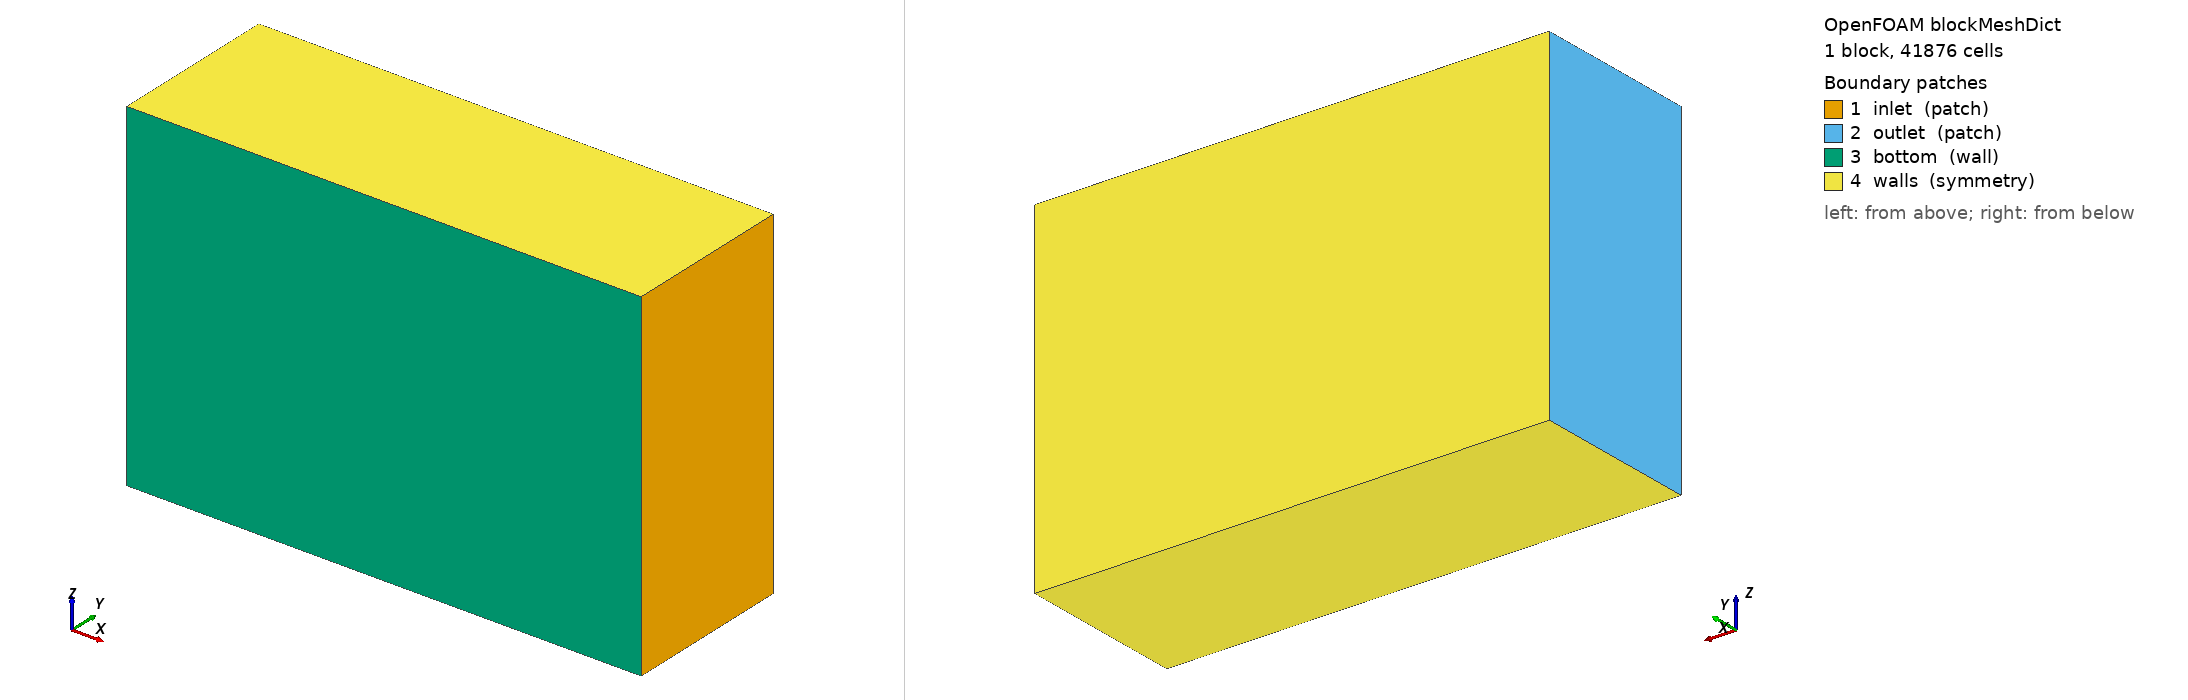

OpenFOAM case: the mesh blockMesh builds from blockMeshDict, 1 block(s), 41876 cells. Boundary patches (legend numbers): 1 inlet (patch), 2 outlet (patch), 3 bottom (wall), 4 walls (symmetry). Left view from above one corner, right view from below the opposite corner. Boundary conditions: 0 field file(s) under 0/; 0 of 4 drawn patches have an entry in a shipped field file.

=== system/blockMeshDict ===
/*--------------------------------*- C++ -*----------------------------------*\
| =========                 |                                                 |
| \\      /  F ield         | OpenFOAM: The Open Source CFD Toolbox           |
|  \\    /   O peration     | Version:  v2412                                 |
|   \\  /    A nd           | Website:  www.openfoam.com                      |
|    \\/     M anipulation  |                                                 |
\*---------------------------------------------------------------------------*/
FoamFile
{
    version     2.0;
    format      ascii;
    class       dictionary;
    object      blockMeshDict;
}
// * * * * * * * * * * * * * * * * * * * * * * * * * * * * * * * * * * * * * //

scale   0.001;

vertices
(
    (-8000     0   -4000)   // 0
    ( 4000     0   -4000)   // 1
    ( 4000  4000   -4000)   // 2
    (-8000  4000   -4000)   // 3

    (-8000     0    4000)   // 4
    ( 4000     0    4000)   // 5
    ( 4000  4000    4000)   // 6
    (-8000  4000    4000)   // 7
);

blocks
(
    hex (0 1 2 3 4 5 6 7) (58 19 38) simpleGrading (1 1 1)
);

edges
(
);

boundary
(
    inlet
    {
        type patch;
        faces
        (
            (1 5 6 2)   // x = 4000
        );
    }

    outlet
    {
        type patch;
        faces
        (
            (0 3 7 4)   // x = -8000
        );
    }

    bottom
    {
        type wall;
        faces
        (
            (0 4 5 1)   // y = 0
        );
    }

    walls
    {
        type symmetry;
        faces
        (
            (0 1 2 3)   // z = -4000
			(4 7 6 5)   // z = 4000
			(3 2 6 7)   // y = 4000
        );
    }
);

mergePatchPairs
(
);

// ************************************************************************* //
